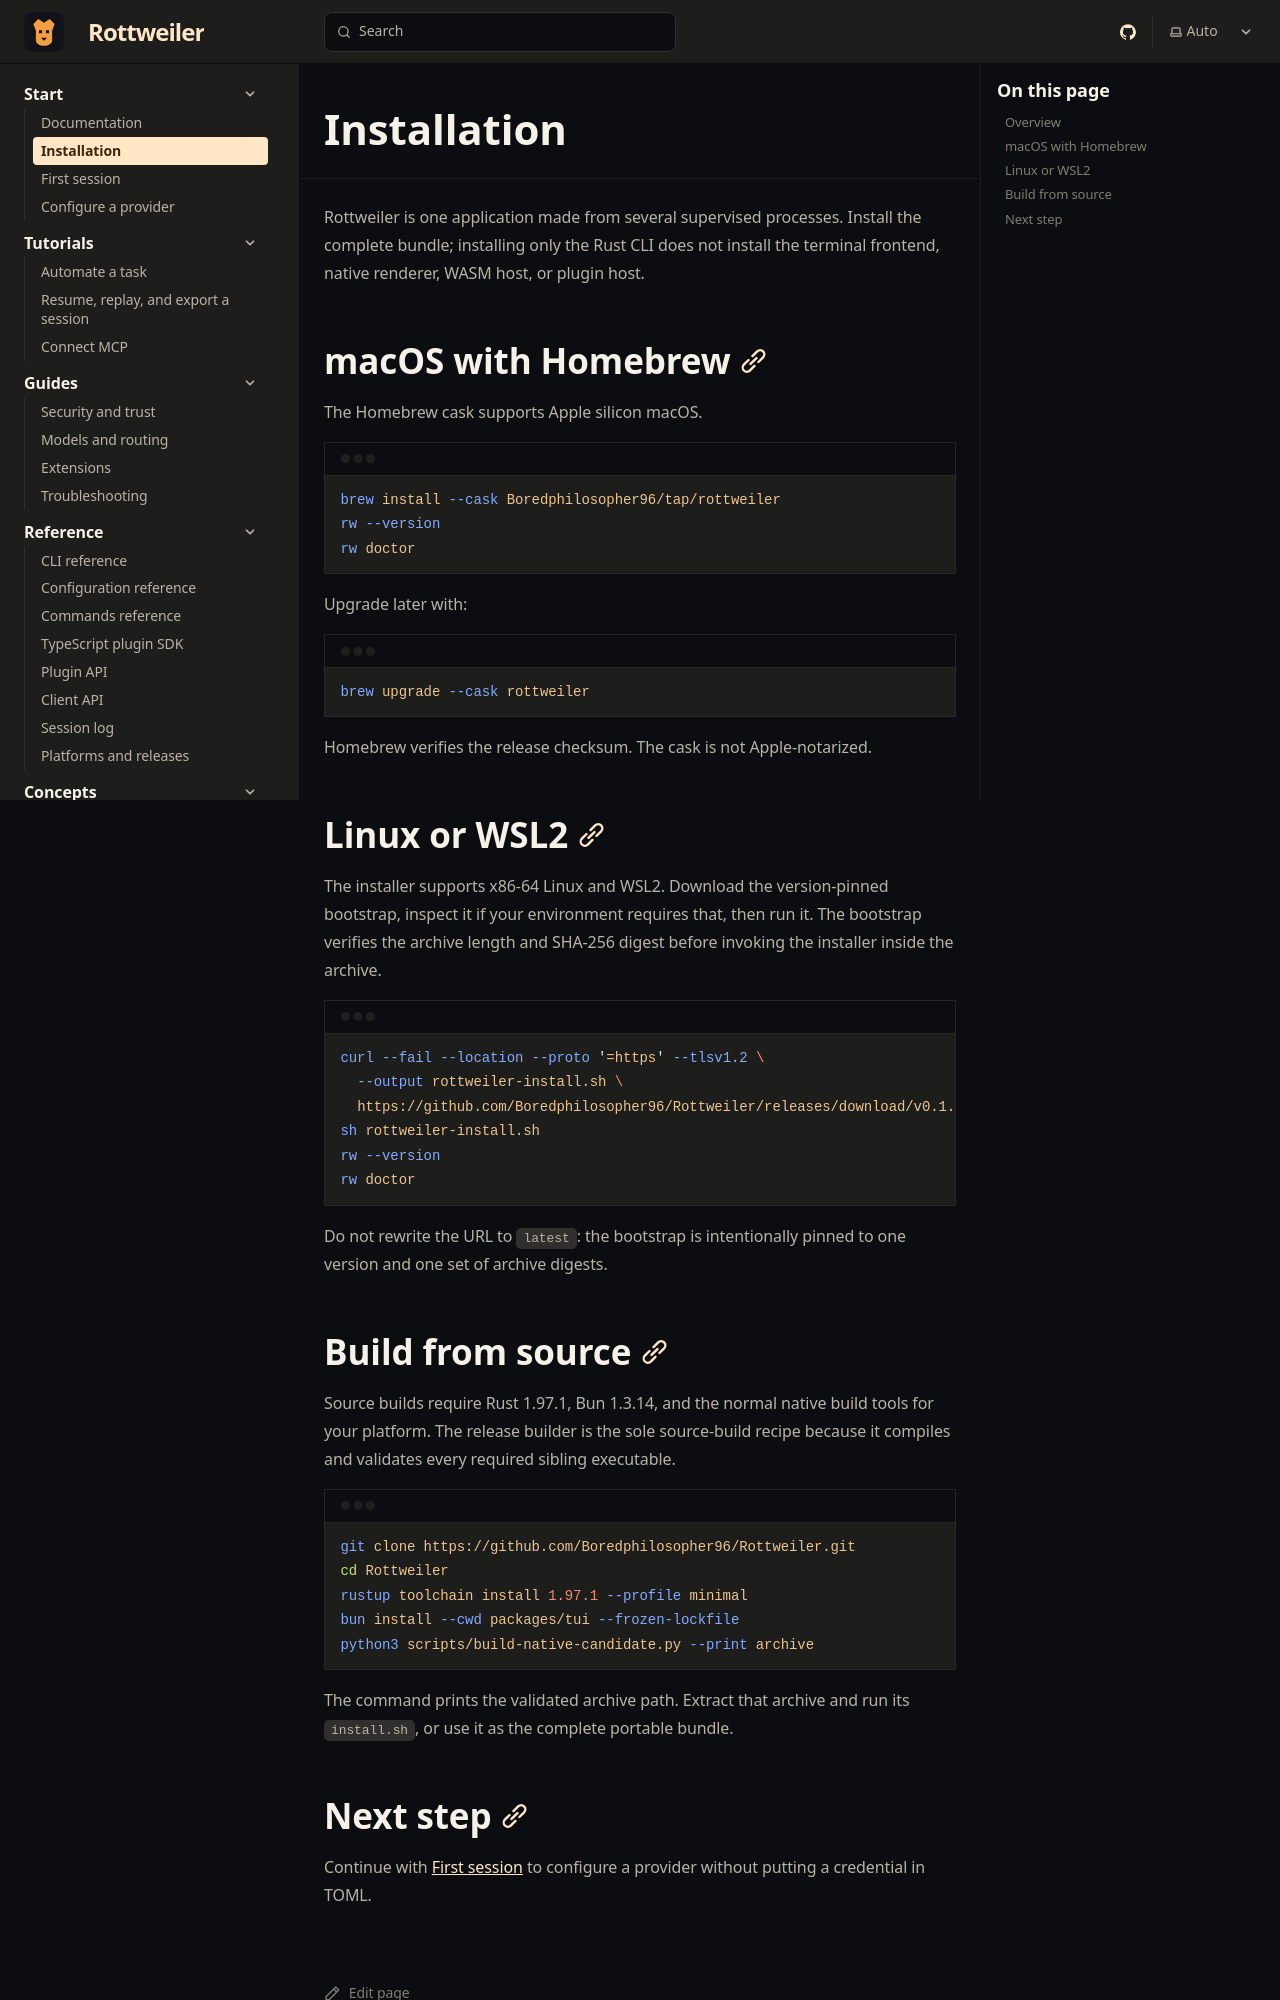

repository: Boredphilosopher96/Rottweiler · page: docs/installation/index.html · generator: sphinx

---
title: Installation
description: Install the complete Rottweiler bundle on Apple silicon macOS or x86-64 Linux and verify it.
sidebar:
  order: 1
---

Rottweiler is one application made from several supervised processes. Install
the complete bundle; installing only the Rust CLI does not install the terminal
frontend, native renderer, WASM host, or plugin host.

## macOS with Homebrew

The Homebrew cask supports Apple silicon macOS.

```sh
brew install --cask Boredphilosopher96/tap/rottweiler
rw --version
rw doctor
```

Upgrade later with:

```sh
brew upgrade --cask rottweiler
```

Homebrew verifies the release checksum. The cask is not Apple-notarized.

## Linux or WSL2

The installer supports x86-64 Linux and WSL2. Download the version-pinned
bootstrap, inspect it if your environment requires that, then run it. The
bootstrap verifies the archive length and SHA-256 digest before invoking the
installer inside the archive.

```sh
curl --fail --location --proto '=https' --tlsv1.2 \
  --output rottweiler-install.sh \
  https://github.com/Boredphilosopher96/Rottweiler/releases/download/{{stable_tag}}/rottweiler-install.sh
sh rottweiler-install.sh
rw --version
rw doctor
```

Do not rewrite the URL to `latest`: the bootstrap is intentionally pinned to
one version and one set of archive digests.
